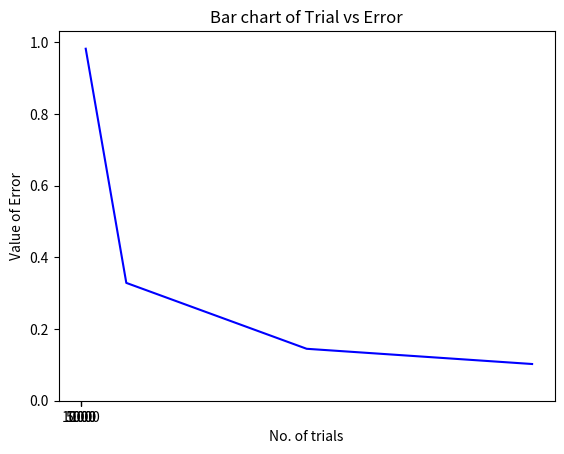

Write the Python code that produced this figure.
import random
import math
import matplotlib.pyplot as plt
trials = [100,1000,5000,10000] #changes may be needed
x1,x2=0,2 #changes may be needed
integral = list()
error = list()
print(f"{'Trial':<15}{'Integral Value':<25}{'Error':<10}")
for n in trials:
    fx = list()
    fxx = list()
    for i in range(n):
        x = random.uniform(min(x1,x2),max(x1,x2))
        f = x**2*math.exp(x)*math.log(x) #change according to the given function
        fx.append(f)
        fxx.append(f**2)
    avg_fx = sum(fx)/len(fx)
    avg_fxx = sum(fxx)/len(fxx)
    integral_value = avg_fx*abs(x1-x2)
    error_value = (abs(x1-x2)/math.sqrt(n))*math.sqrt(avg_fxx-avg_fx**2)
    error.append(error_value)


    print(f"{n:<18}{integral_value:<22.3f}{error_value:.3f}")

plt.xlabel("Errors")
plt.ylabel("n")
plt.plot(trials,error,color="blue") #change may be needed
plt.title("Plotting Trial vs Error graph")
plt.show()

trials=[str(item) for item in trials]
plt.bar(trials,error,color="red")
plt.title("Bar chart of Trial vs Error")
plt.xlabel("No. of trials")
plt.ylabel("Value of Error")
plt.show()
